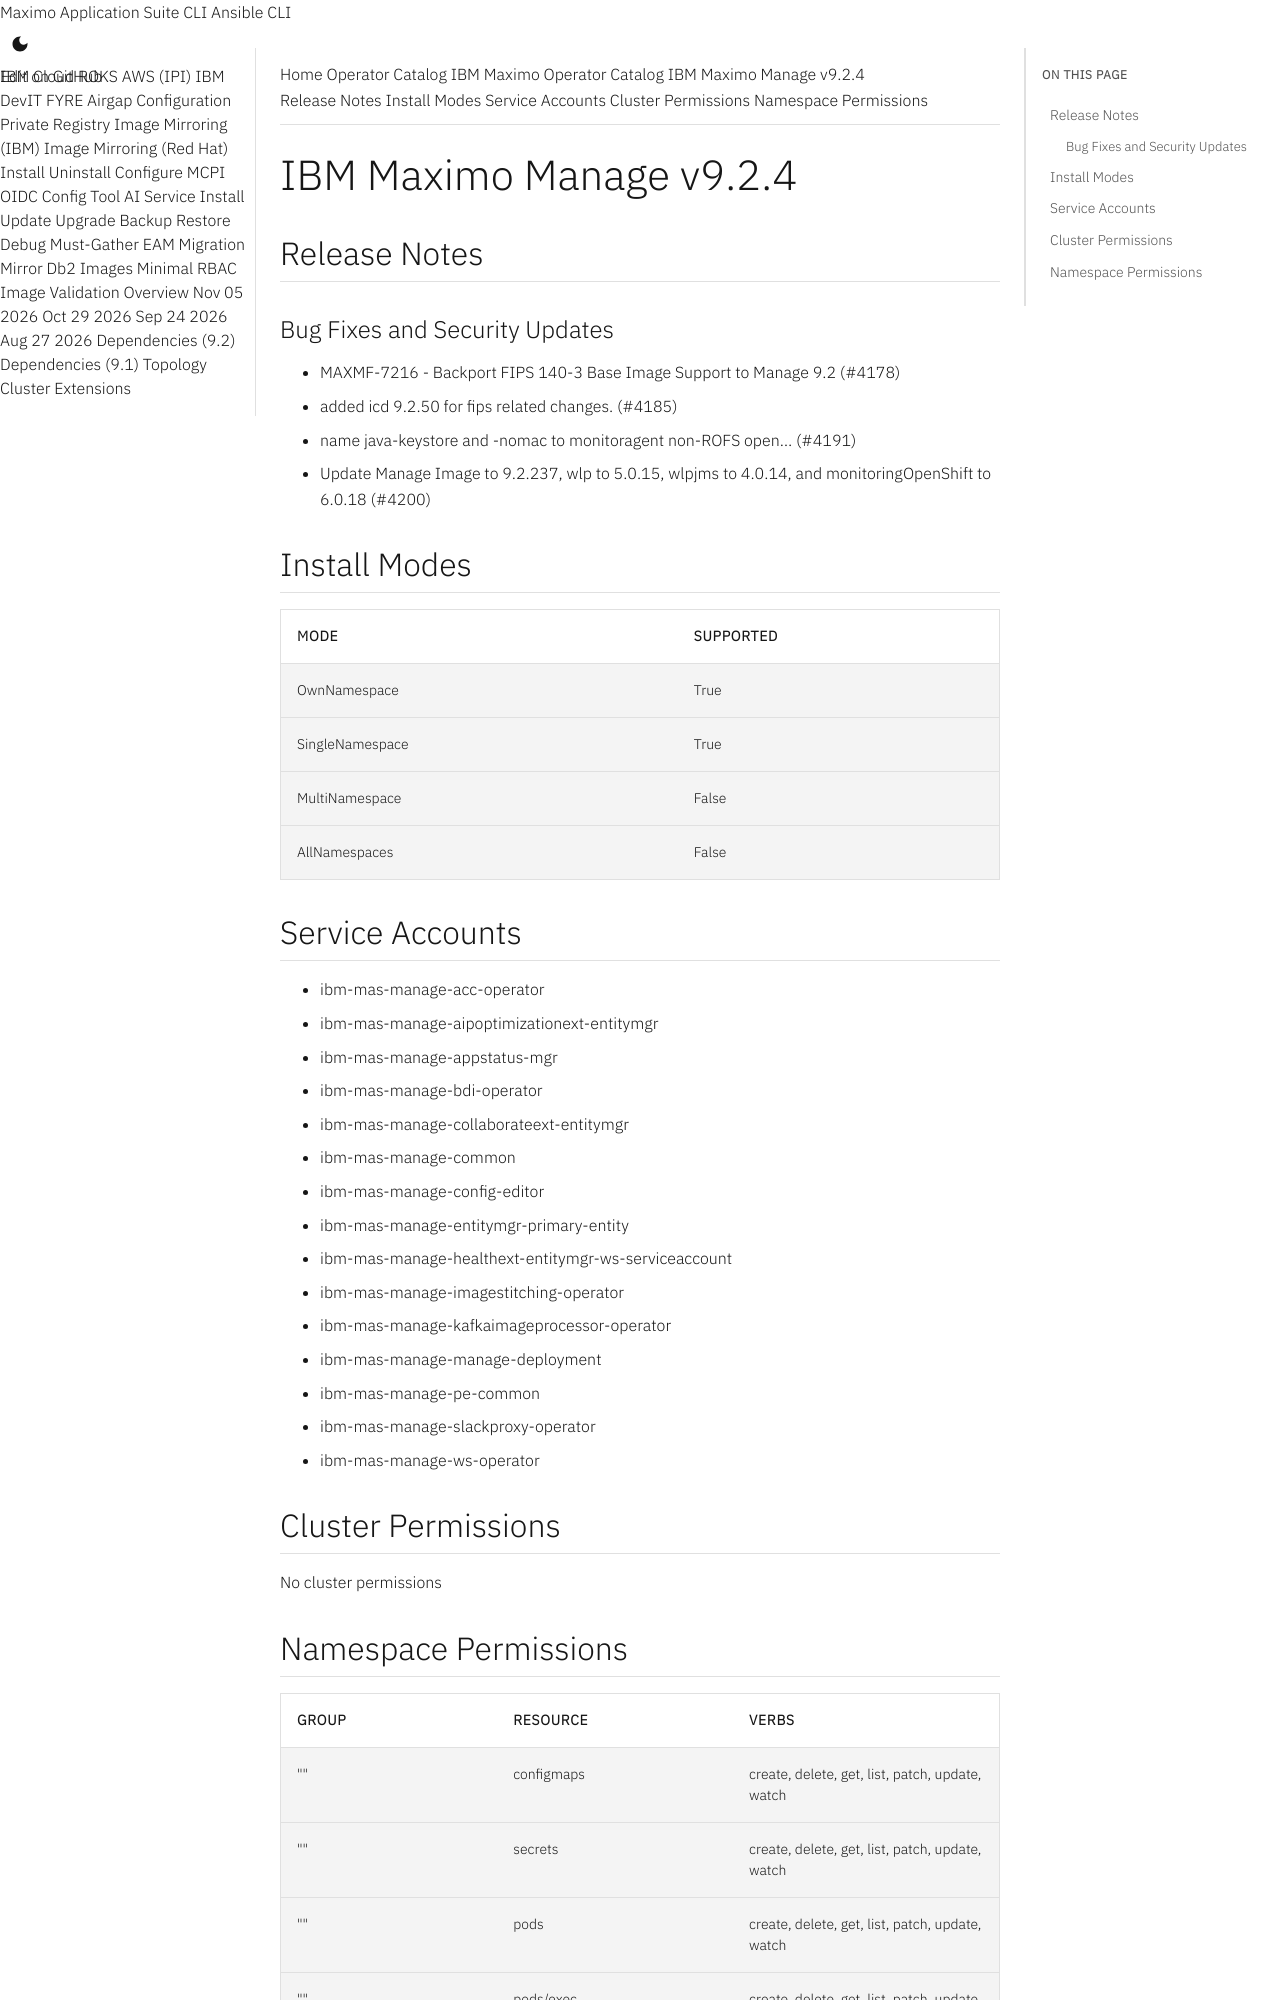

repository: ibm-mas/cli · page: catalogs/packages/ibm-mas-manage/9.2.4/index.html · generator: mkdocs

extra_breadcrumb_title_1: Operator Catalog
extra_breadcrumb_title_2: IBM Maximo Operator Catalog
extra_breadcrumb_url_2: ../../../
nav_title: Operator Catalog

IBM Maximo Manage v9.2.4
================================================================================

Release Notes
--------------------------------------------------------------------------------
### Bug Fixes and Security Updates
- MAXMF-7216 - Backport FIPS 140-3 Base Image Support to Manage 9.2 (#4178)
- added icd 9.2.50 for fips related changes. (#4185)
- name java-keystore and -nomac to monitoragent non-ROFS open… (#4191)
- Update Manage Image to 9.2.237, wlp to 5.0.15, wlpjms to 4.0.14, and monitoringOpenShift to 6.0.18 (#4200)

Install Modes
--------------------------------------------------------------------------------
| Mode                 | Supported |
| :------------------- | :-------- |
| OwnNamespace         | True      |
| SingleNamespace      | True      |
| MultiNamespace       | False     |
| AllNamespaces        | False     |

Service Accounts
--------------------------------------------------------------------------------
- ibm-mas-manage-acc-operator
- ibm-mas-manage-aipoptimizationext-entitymgr
- ibm-mas-manage-appstatus-mgr
- ibm-mas-manage-bdi-operator
- ibm-mas-manage-collaborateext-entitymgr
- ibm-mas-manage-common
- ibm-mas-manage-config-editor
- ibm-mas-manage-entitymgr-primary-entity
- ibm-mas-manage-healthext-entitymgr-ws-serviceaccount
- ibm-mas-manage-imagestitching-operator
- ibm-mas-manage-kafkaimageprocessor-operator
- ibm-mas-manage-manage-deployment
- ibm-mas-manage-pe-common
- ibm-mas-manage-slackproxy-operator
- ibm-mas-manage-ws-operator

Cluster Permissions
--------------------------------------------------------------------------------
No cluster permissions
